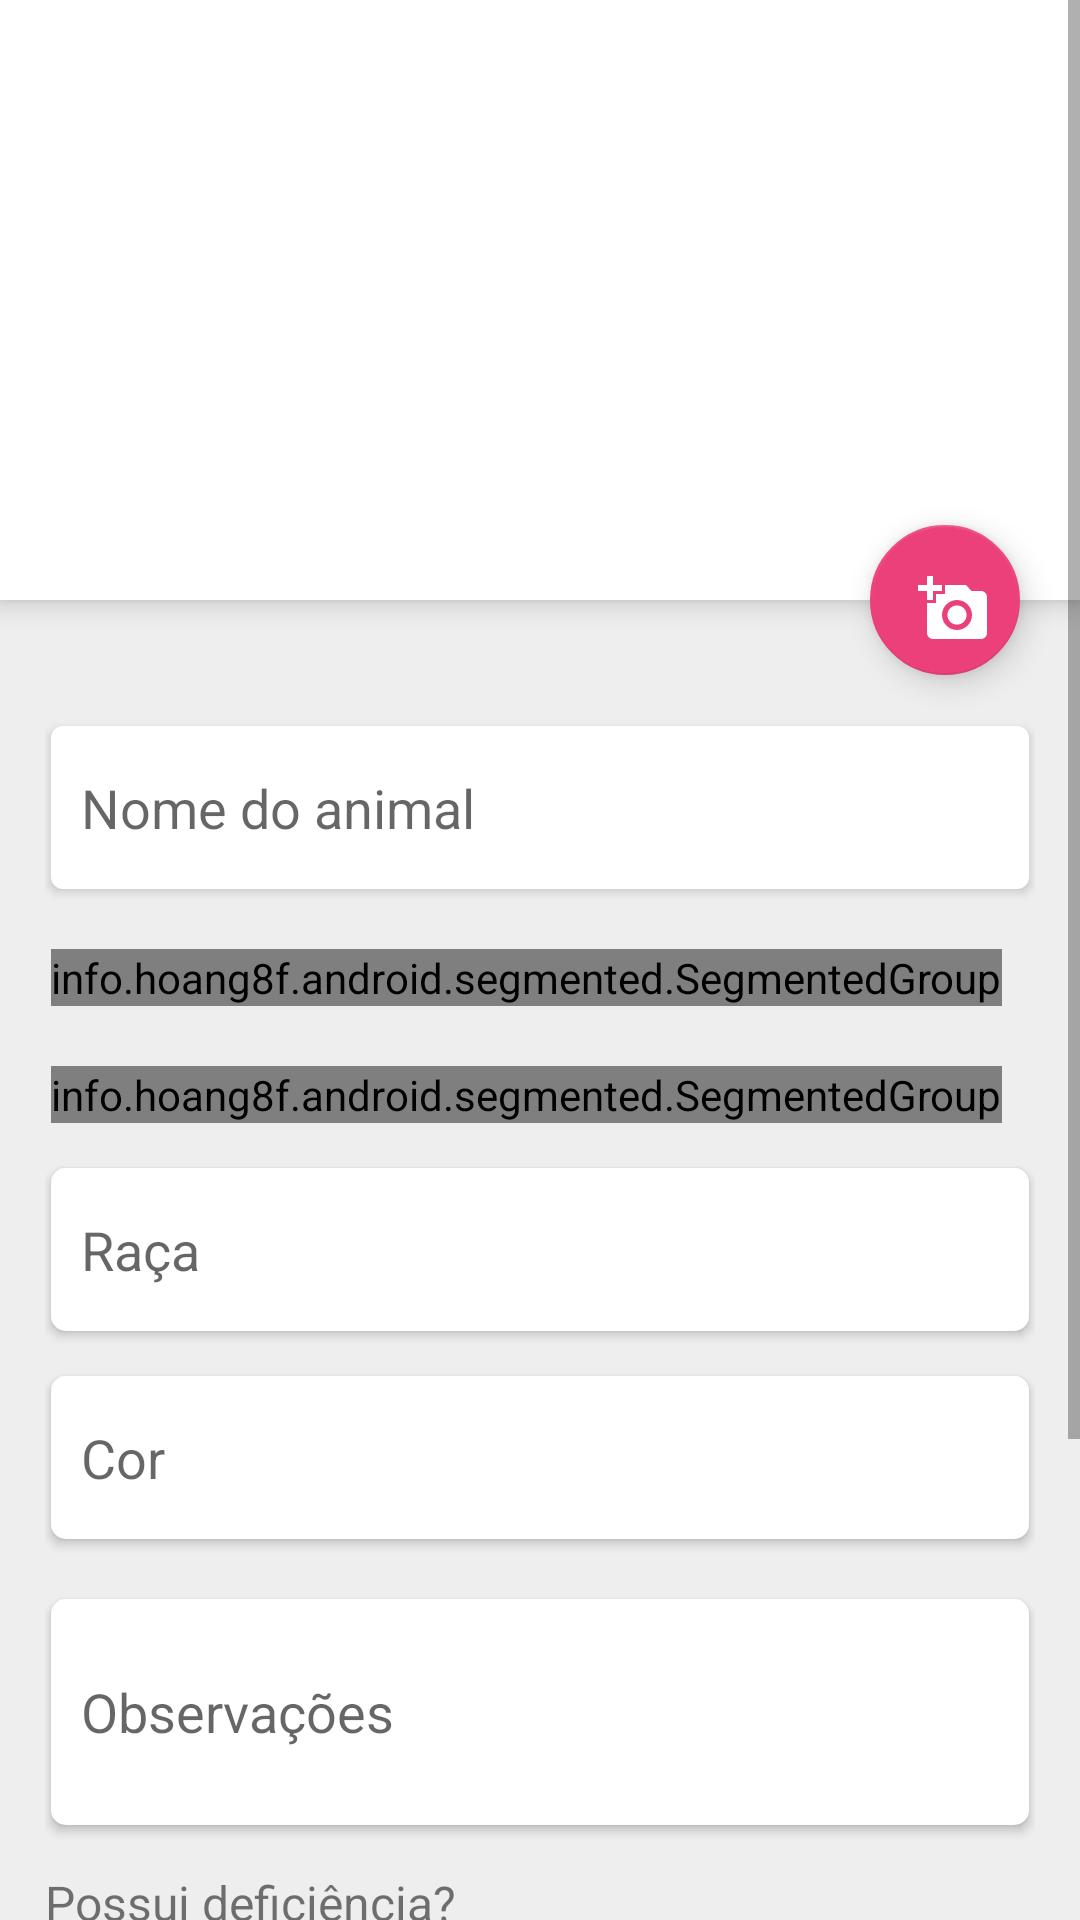

Reconstruct the res/layout file that produces this screen, plus the resources it refers to.
<!-- AndroidManifest.xml: application theme AppTheme -->
<!-- res/layout/fragment_nova_doacao.xml -->
<ScrollView xmlns:android="http://schemas.android.com/apk/res/android"
    xmlns:app="http://schemas.android.com/apk/res-auto"
    xmlns:tools="http://schemas.android.com/tools"
    android:layout_width="match_parent"
    android:layout_height="match_parent"
    android:background="#e2e2e2e"
    tools:context="com.example.amand.projetointegrador.novaDoacao">


    <RelativeLayout
        android:layout_width="match_parent"
        android:layout_height="wrap_content"
        android:orientation="vertical">

        <android.support.v4.view.ViewPager
            android:id="@+id/novaDoacaoPager"
            android:layout_width="wrap_content"
            android:layout_height="200dp"
            android:background="#fff"
            android:elevation="5dp"/>

        <android.support.design.widget.FloatingActionButton
            android:id="@+id/novaDoacaoImgBtn"
            android:layout_width="50dp"
            android:layout_height="50dp"
            android:layout_alignParentRight="true"
            android:layout_alignParentTop="true"
            android:layout_below="@+id/novaDoacaoPager"
            android:layout_marginRight="20dp"
            android:layout_marginTop="175dp"
            android:src="@drawable/ic_add_photo"
            android:scaleType="center"/>

        <LinearLayout
            android:layout_width="match_parent"
            android:layout_height="wrap_content"
            android:layout_below="@+id/novaDoacaoPager"
            android:layout_marginTop="25dp"
            android:orientation="vertical"
            android:padding="15dp">

            <EditText
                android:id="@+id/nomeAnimal"
                android:layout_width="match_parent"
                android:layout_height="wrap_content"
                android:layout_marginLeft="2dp"
                android:layout_marginRight="2dp"
                android:layout_marginTop="2dp"
                android:background="@drawable/input_style"
                android:elevation="2dp"
                android:hint="Nome do animal" />

            <info.hoang8f.android.segmented.SegmentedGroup
                android:id="@+id/tipoAnimal"
                android:layout_width="wrap_content"
                android:layout_height="wrap_content"
                android:layout_marginLeft="2dp"
                android:layout_marginRight="2dp"
                android:layout_marginTop="20dp"
                android:background="#fff"
                android:orientation="horizontal"
                app:sc_border_width="0.5dp"
                app:sc_checked_text_color="#eee"
                app:sc_corner_radius="2dp"
                app:sc_tint_color="#777">

                <RadioButton
                    android:id="@+id/button21"
                    style="@style/RadioButton"
                    android:layout_width="wrap_content"
                    android:layout_height="wrap_content"
                    android:width="175dp"
                    android:padding="15dp"
                    android:text="Cachorro"
                    android:textSize="18sp" />

                <RadioButton
                    android:id="@+id/button22"
                    style="@style/RadioButton"
                    android:layout_width="wrap_content"
                    android:layout_height="wrap_content"
                    android:width="175dp"
                    android:padding="15dp"
                    android:text="Gato"
                    android:textSize="18sp" />
            </info.hoang8f.android.segmented.SegmentedGroup>

            <info.hoang8f.android.segmented.SegmentedGroup
                android:id="@+id/sexoAnimal"
                android:layout_width="wrap_content"
                android:layout_height="wrap_content"
                android:layout_marginLeft="2dp"
                android:layout_marginRight="2dp"
                android:layout_marginTop="20dp"
                android:background="#fff"
                android:orientation="horizontal"
                app:sc_border_width="0.5dp"
                app:sc_checked_text_color="#eee"
                app:sc_corner_radius="2dp"
                app:sc_tint_color="#777">

                <RadioButton
                    android:id="@+id/btnFeminino"
                    style="@style/RadioButton"
                    android:layout_width="wrap_content"
                    android:layout_height="wrap_content"
                    android:width="175dp"
                    android:padding="15dp"
                    android:text="Fêmea"
                    android:textSize="18sp" />

                <RadioButton
                    android:id="@+id/btnMasculino"
                    style="@style/RadioButton"
                    android:layout_width="wrap_content"
                    android:layout_height="wrap_content"
                    android:width="175dp"
                    android:padding="15dp"
                    android:text="Macho"
                    android:textSize="18sp" />
            </info.hoang8f.android.segmented.SegmentedGroup>

            <EditText
                android:id="@+id/racaAnimal"
                android:layout_width="match_parent"
                android:layout_height="wrap_content"
                android:layout_marginLeft="2dp"
                android:layout_marginRight="2dp"
                android:layout_marginTop="15dp"
                android:background="@drawable/input_login"
                android:elevation="2dp"
                android:hint="Raça" />

            <EditText
                android:id="@+id/corAnimal"
                android:layout_width="match_parent"
                android:layout_height="wrap_content"
                android:layout_marginLeft="2dp"
                android:layout_marginRight="2dp"
                android:layout_marginTop="15dp"
                android:background="@drawable/input_login"
                android:elevation="2dp"
                android:hint="Cor" />

            <EditText
                android:id="@+id/descricaoAnimal"
                android:layout_width="match_parent"
                android:layout_height="wrap_content"
                android:layout_alignParentStart="true"
                android:layout_marginLeft="2dp"
                android:layout_marginRight="2dp"
                android:layout_marginTop="20dp"
                android:background="@drawable/input_login"
                android:elevation="2dp"
                android:ems="10"
                android:hint="Observações"
                android:inputType="textMultiLine"
                android:lines="2" />


            <TextView
                android:id="@+id/textForm1"
                android:layout_width="wrap_content"
                android:layout_height="wrap_content"
                android:layout_marginTop="15dp"
                android:labelFor="@+id/radioDeficiencia"
                android:text="Possui deficiência?"
                android:textSize="16sp" />


            <RadioGroup
                android:id="@+id/radioDeficiencia"
                android:layout_width="wrap_content"
                android:layout_height="wrap_content"
                android:orientation="horizontal">

                <RadioButton
                    android:layout_width="wrap_content"
                    android:layout_height="wrap_content"
                    android:layout_marginTop="10dp"
                    android:text="Sim" />

                <RadioButton
                    android:layout_width="wrap_content"
                    android:layout_height="wrap_content"
                    android:layout_marginLeft="20dp"
                    android:layout_marginTop="10dp"
                    android:text="Não" />
            </RadioGroup>

            <TextView
                android:id="@+id/textForm2"
                android:layout_width="wrap_content"
                android:layout_height="wrap_content"
                android:layout_marginTop="15dp"
                android:labelFor="@+id/radioCastrado"
                android:text="Animal castrado?"
                android:textSize="16sp" />

            <RadioGroup
                android:id="@+id/radioCastrado"
                android:layout_width="wrap_content"
                android:layout_height="wrap_content"
                android:orientation="horizontal">

                <RadioButton
                    android:layout_width="wrap_content"
                    android:layout_height="wrap_content"
                    android:layout_marginTop="10dp"
                    android:text="Sim" />

                <RadioButton
                    android:layout_width="wrap_content"
                    android:layout_height="wrap_content"
                    android:layout_marginLeft="20dp"
                    android:layout_marginTop="10dp"
                    android:text="Não" />
            </RadioGroup>

            <Button
                android:layout_width="wrap_content"
                android:layout_height="wrap_content"
                android:text="Enviar anúncio"
                android:layout_marginTop="25dp"
                android:textAllCaps="false"
                android:textSize="18dp"
                android:paddingLeft="20dp"
                android:paddingRight="20dp"
                android:layout_gravity="center_horizontal"
                android:background="@color/colorAccent"
                android:textColor="#fff"
                android:elevation="2dp"
                />



        </LinearLayout>

    </RelativeLayout>
</ScrollView>
<!-- resources referenced by this layout -->
<resources>
  <color name="colorAccent">#EC407A</color>
  <!-- drawable ic_add_photo (drawable) -->
  <vector xmlns:android="http://schemas.android.com/apk/res/android"
          android:width="24dp"
          android:height="24dp"
          android:viewportWidth="24.0"
          android:viewportHeight="24.0">
  
      <path
          android:fillColor="#fff"
          android:pathData="M3,4L3,1h2v3h3v2L5,6v3L3,9L3,6L0,6L0,4h3zM6,10L6,7h3L9,4h7l1.83,2L21,6c1.1,0 2,0.9 2,2v12c0,1.1 -0.9,2 -2,2L5,22c-1.1,0 -2,-0.9 -2,-2L3,10h3zM13,19c2.76,0 5,-2.24 5,-5s-2.24,-5 -5,-5 -5,2.24 -5,5 2.24,5 5,5zM9.8,14c0,1.77 1.43,3.2 3.2,3.2s3.2,-1.43 3.2,-3.2 -1.43,-3.2 -3.2,-3.2 -3.2,1.43 -3.2,3.2z"/>
  </vector>
  <!-- drawable input_login (drawable) -->
  <?xml version="1.0" encoding="utf-8"?>
  
  <shape xmlns:android="http://schemas.android.com/apk/res/android" >
      <corners android:radius="5dp" />
      <solid android:color="#fff"  />
      <padding android:bottom="15dp"
          android:top="15dp"
          android:left="10dp"
          android:right="10dp"/>
  </shape>
  <!-- drawable input_style (drawable) -->
  <?xml version="1.0" encoding="utf-8"?>
  <shape xmlns:android="http://schemas.android.com/apk/res/android" >
      <solid android:color="#fff" />
      <padding android:bottom="15dp"
          android:top="15dp"
          android:left="10dp"
          android:right="10dp"/>
      <corners android:radius="4dp" />
  </shape>
  <style name="AppTheme" parent="Theme.AppCompat.Light.DarkActionBar">
          
          <item name="colorPrimary">@color/colorPrimary</item>
          <item name="colorPrimaryDark">@color/colorPrimaryDark</item>
          <item name="colorAccent">@color/colorAccent</item>
      </style>
  <color name="colorPrimary">#1E88E5</color>
  <color name="colorPrimaryDark">#0D47A1</color>
</resources>
